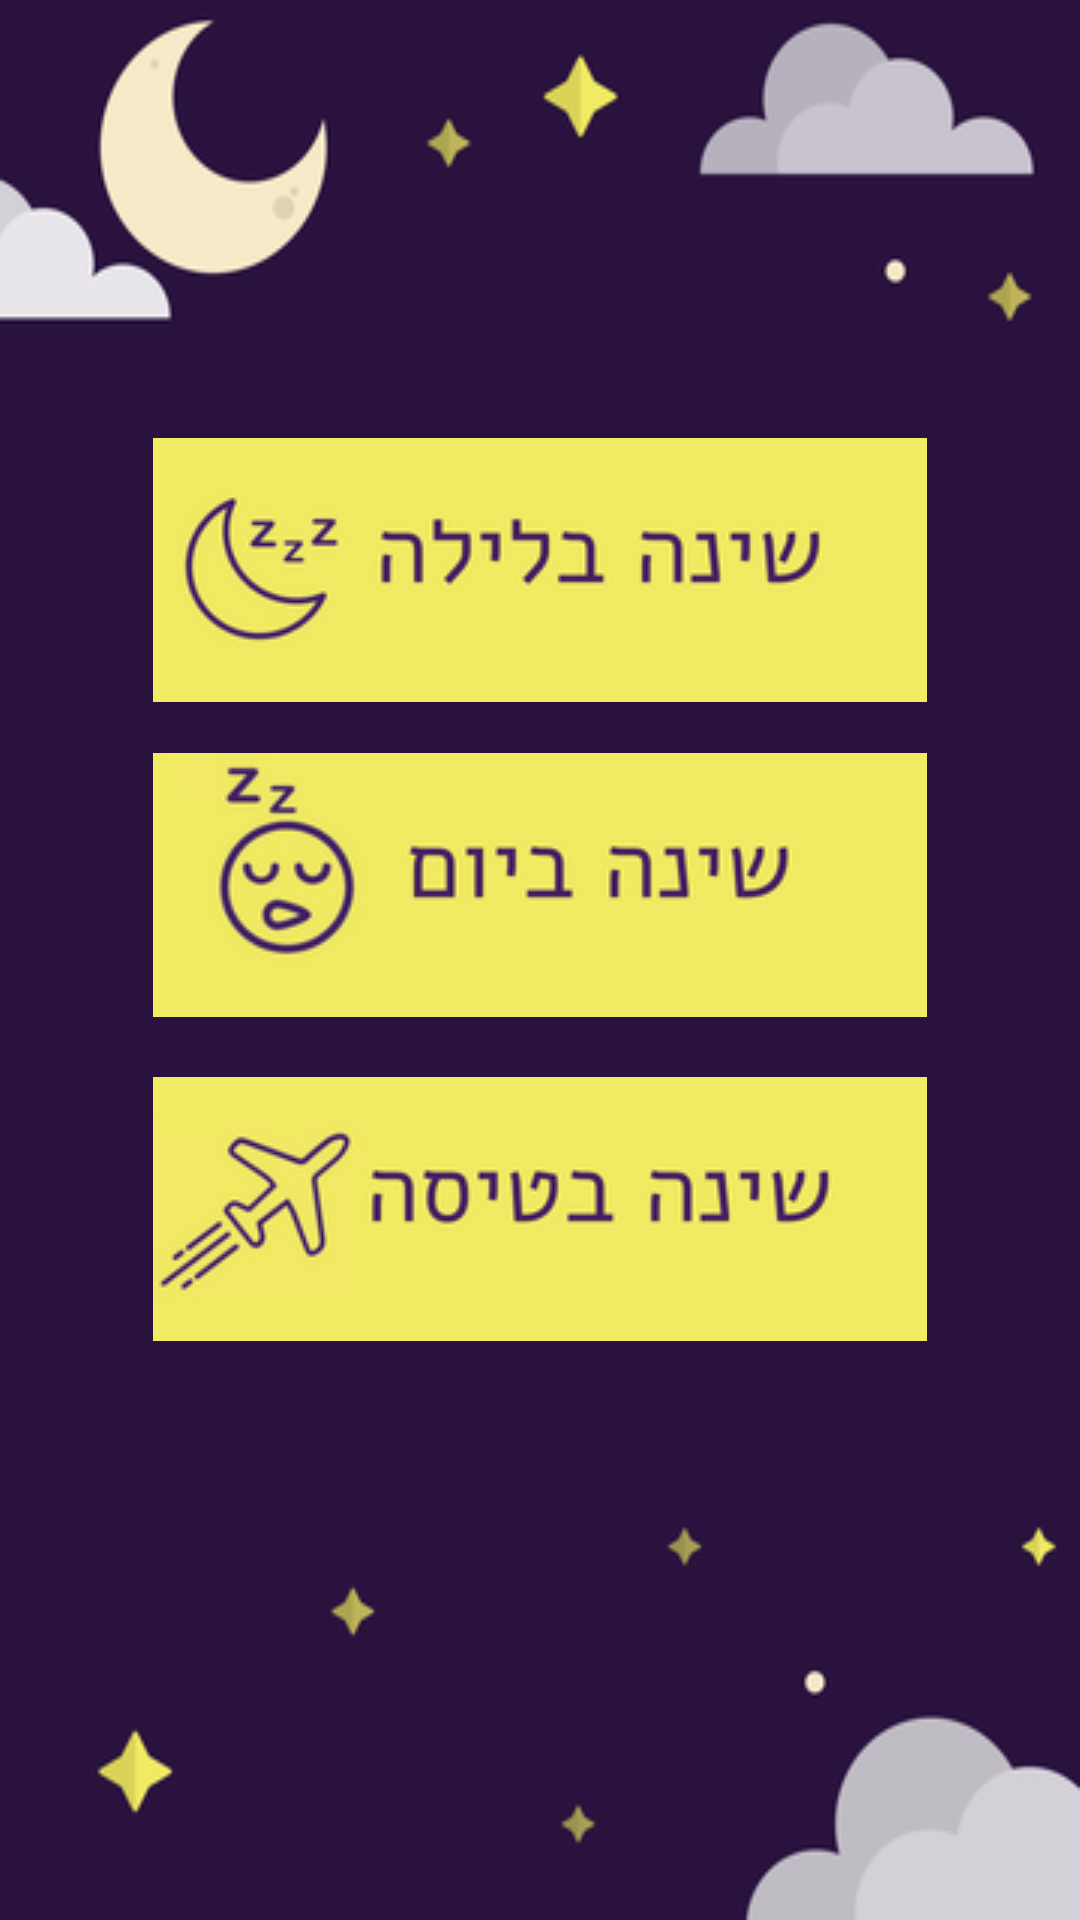

The Android layout XML behind this screen, and the referenced resources:
<!-- AndroidManifest.xml: application theme AppTheme -->
<!-- res/layout/activity_main.xml -->
<?xml version="1.0" encoding="utf-8"?>
<RelativeLayout xmlns:android="http://schemas.android.com/apk/res/android"
    xmlns:tools="http://schemas.android.com/tools"
    android:id="@+id/activity_main"
    android:layout_width="match_parent"
    android:layout_height="match_parent"
    android:paddingBottom="@dimen/activity_vertical_margin"
    android:paddingLeft="@dimen/activity_horizontal_margin"
    android:paddingRight="@dimen/activity_horizontal_margin"
    android:paddingTop="@dimen/activity_vertical_margin"
    tools:context="sweetdreams.sweetdreams.MainActivity"
    android:background="@drawable/background_clean_rsz">

    <Button
        android:layout_width="wrap_content"
        android:layout_height="wrap_content"
        android:layout_marginTop="20dp"
        android:id="@+id/planSleep"
        android:background="@drawable/sleep_in_plan"
        android:layout_below="@+id/daySleep"
        android:foreground="?attr/selectableItemBackground"
        android:layout_alignLeft="@+id/daySleep"
        android:layout_alignStart="@+id/daySleep" />

    <Button
        android:layout_width="wrap_content"
        android:layout_height="wrap_content"
        android:id="@+id/daySleep"
        android:background="@drawable/sleep_in_day"
        android:layout_marginTop="17dp"
        android:layout_below="@+id/nightSleep"
        android:foreground="?attr/selectableItemBackground"
        android:layout_alignLeft="@+id/nightSleep"
        android:layout_alignStart="@+id/nightSleep" />

    <Button
        android:layout_width="wrap_content"
        android:layout_height="wrap_content"
        android:id="@+id/nightSleep"
        android:background="@drawable/sleep_in_night"
        android:clickable="true"
        android:foreground="?attr/selectableItemBackground"
        android:layout_marginTop="146dp"
        android:layout_alignParentTop="true"
        android:layout_centerHorizontal="true" />
</RelativeLayout>
<!-- resources referenced by this layout -->
<resources>
  <!-- drawable background_clean_rsz: png bitmap (drawable, 19806 bytes) -->
  <!-- drawable sleep_in_day: png bitmap (drawable, 11186 bytes) -->
  <!-- drawable sleep_in_night: png bitmap (drawable, 10617 bytes) -->
  <!-- drawable sleep_in_plan: png bitmap (drawable, 12193 bytes) -->
  <style name="AppTheme" parent="Theme.AppCompat.Light.DarkActionBar">
          
          <item name="colorPrimary">@color/colorPrimary</item>
          <item name="colorPrimaryDark">@color/colorPrimaryDark</item>
          <item name="colorAccent">@color/colorAccent</item>
      </style>
  <!-- not gathered from this repository: default colours our renderer supplied (Android Studio template values) -->
  <color name="colorPrimary">#FF6200EE</color>
  <color name="colorPrimaryDark">#FF3700B3</color>
  <color name="colorAccent">#FF03DAC5</color>
</resources>
